Run: headless pygame with SDL's dummy video driver; simulated clock (each Clock.tick advances the game by its frame time, no real sleeping); random seed 0; keys injected as events and as key.get_pressed() state; no mouse input.
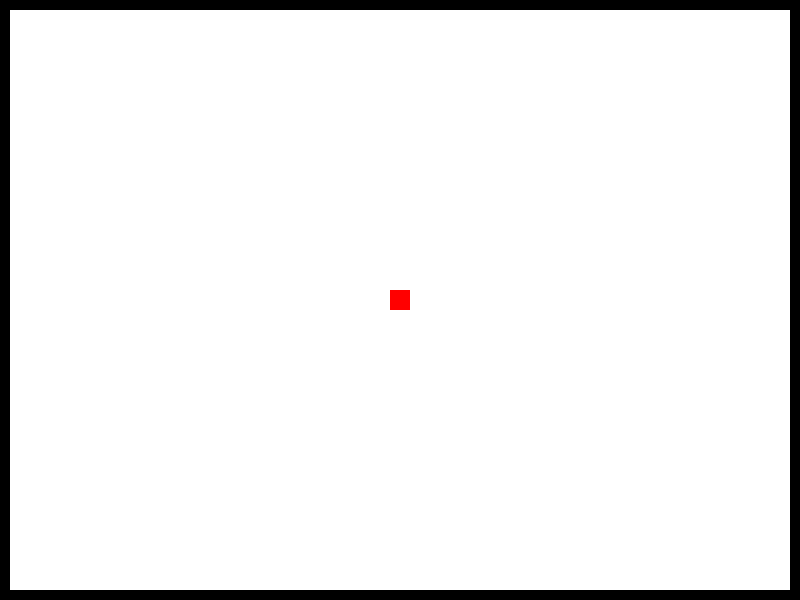
Frame 1 of 2 · flips 1–60 · no input
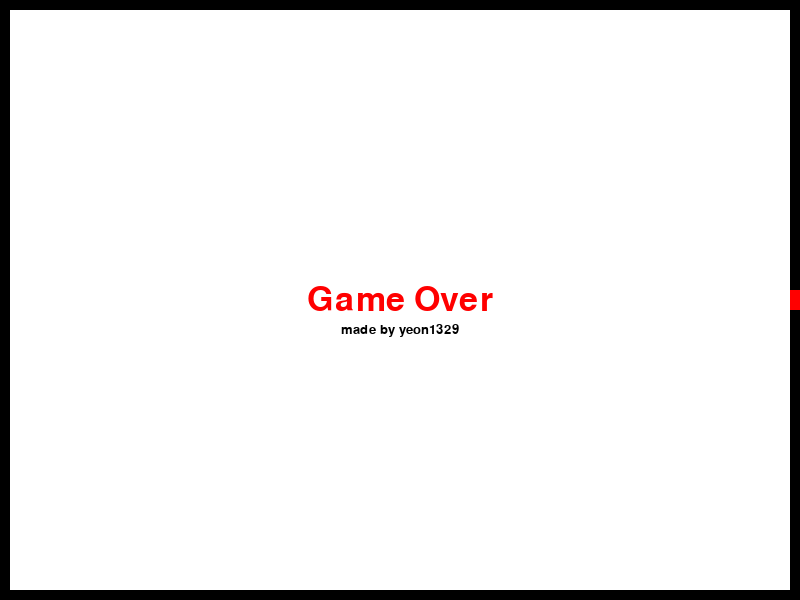
Frame 2 of 2 · flips 61–180 · tapped SPACE, RETURN · held RIGHT (→), D (game ended)

The pygame program that drew these frames:

import pygame
import time

def message(fonts, msg, color, posx, posy):
    mesg = fonts.render(msg, True, color)
    mesg_Rect = mesg.get_rect()
    mesg_Rect.centerx = posx
    mesg_Rect.centery = posy
    screen.blit(mesg, mesg_Rect)

pygame.init()
clock = pygame.time.Clock()
#Fonts
font_gameOver = pygame.font.SysFont(None, 50)
font_madeBy = pygame.font.SysFont(None, 20)

#color
RED = (255,0,0); GREEN = (0,255,0)
BLUE = (0,0,255); WHITE = (255,255,255)
BLACK = (0,0,0)
#screen
SCR_WIDTH, SCR_HEIGHT = 800,600

#snake
SNAKE_SIZE = 20
snake_pos_x  = SCR_WIDTH/2 - SNAKE_SIZE/2
snake_pos_y  = SCR_HEIGHT/2 - SNAKE_SIZE/2
snake_posx_change = 0
snake_posy_change = 0

screen = pygame.display.set_mode((SCR_WIDTH, SCR_HEIGHT))
pygame.display.set_caption("Snake Game ver 1.0")


running = True
while running:
    for event in pygame.event.get() :
        #print(event)
        if event.type == pygame.QUIT:
            running = False
        if event.type == pygame.KEYDOWN:
            if event.key == pygame.K_UP:
                snake_posx_change = 0
                snake_posy_change = -10
            if event.key == pygame.K_DOWN:
                snake_posx_change = 0
                snake_posy_change = 10
            if event.key == pygame.K_LEFT:
                snake_posx_change = -10
                snake_posy_change = 0
            if event.key == pygame.K_RIGHT:
                snake_posx_change = 10
                snake_posy_change = 0
    if snake_pos_x >= (SCR_WIDTH - SNAKE_SIZE) or \
       snake_pos_x - (SNAKE_SIZE/2) < 0 or \
       snake_pos_y >= (SCR_HEIGHT - SNAKE_SIZE) or \
       snake_pos_y - (SNAKE_SIZE/2) < 0 :
        running = False       
                
    snake_pos_x += snake_posx_change
    snake_pos_y += snake_posy_change
    screen.fill(WHITE)

    pygame.draw.rect(screen, BLACK, [0,0, SCR_WIDTH, SCR_HEIGHT],10)
    pygame.draw.rect(screen, RED, [snake_pos_x,
                            snake_pos_y,
                            SNAKE_SIZE,
                            SNAKE_SIZE])

    
    pygame.display.update()
    clock.tick(60)
message(font_gameOver, 'Game Over', RED, int(SCR_WIDTH/2), int(SCR_HEIGHT/2))
message(font_madeBy, 'made by yeon1329', BLACK, int(SCR_WIDTH/2), int(SCR_HEIGHT/2)+30)
pygame.display.update()
time.sleep(2)
pygame.quit()
